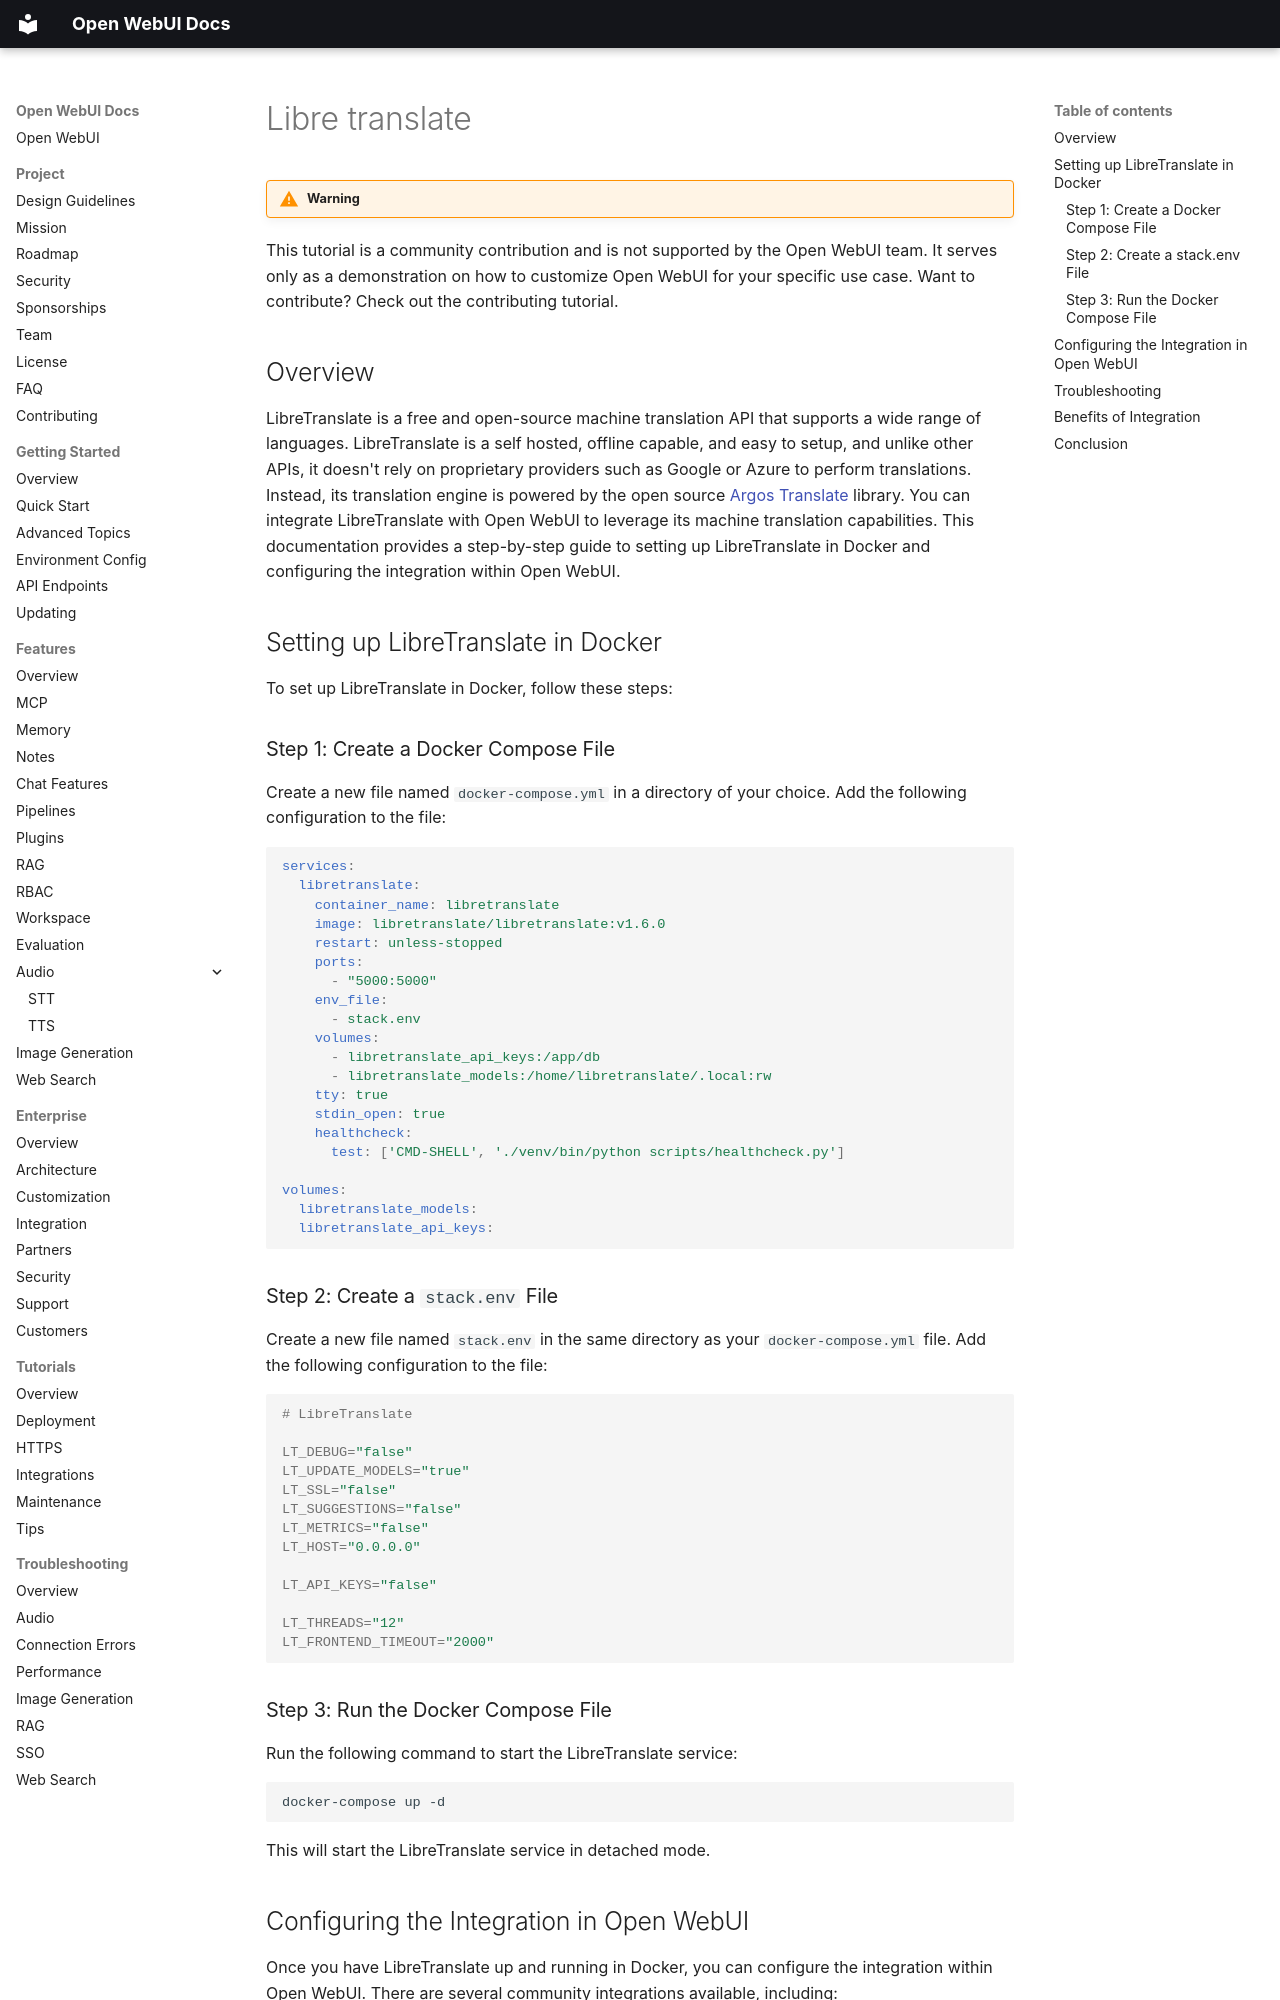

repository: AlexeyGrishin01/openwebui-docs · page: tutorials/integrations/libre-translate/index.html · generator: mkdocs

!!! warning

This tutorial is a community contribution and is not supported by the Open WebUI team. It serves only as a demonstration on how to customize Open WebUI for your specific use case. Want to contribute? Check out the contributing tutorial.

## Overview

LibreTranslate is a free and open-source machine translation API that supports a wide range of languages. LibreTranslate is a self hosted, offline capable, and easy to setup, and unlike other APIs, it doesn't rely on proprietary providers such as Google or Azure to perform translations. Instead, its translation engine is powered by the open source [Argos Translate](https://github.com/argosopentech/argos-translate) library. You can integrate LibreTranslate with Open WebUI to leverage its machine translation capabilities. This documentation provides a step-by-step guide to setting up LibreTranslate in Docker and configuring the integration within Open WebUI.

## Setting up LibreTranslate in Docker

To set up LibreTranslate in Docker, follow these steps:

### Step 1: Create a Docker Compose File

Create a new file named `docker-compose.yml` in a directory of your choice. Add the following configuration to the file:

```yml
services:
  libretranslate:
    container_name: libretranslate
    image: libretranslate/libretranslate:v1.6.0
    restart: unless-stopped
    ports:
      - "5000:5000"
    env_file:
      - stack.env
    volumes:
      - libretranslate_api_keys:/app/db
      - libretranslate_models:/home/libretranslate/.local:rw
    tty: true
    stdin_open: true
    healthcheck:
      test: ['CMD-SHELL', './venv/bin/python scripts/healthcheck.py']

volumes:
  libretranslate_models:
  libretranslate_api_keys:
```

### Step 2: Create a `stack.env` File

Create a new file named `stack.env` in the same directory as your `docker-compose.yml` file. Add the following configuration to the file:

```bash

# LibreTranslate

LT_DEBUG="false"
LT_UPDATE_MODELS="true"
LT_SSL="false"
LT_SUGGESTIONS="false"
LT_METRICS="false"
LT_HOST="0.0.0.0"

LT_API_KEYS="false"

LT_THREADS="12"
LT_FRONTEND_TIMEOUT="2000"
```

### Step 3: Run the Docker Compose File

Run the following command to start the LibreTranslate service:

```bash
docker-compose up -d
```

This will start the LibreTranslate service in detached mode.
